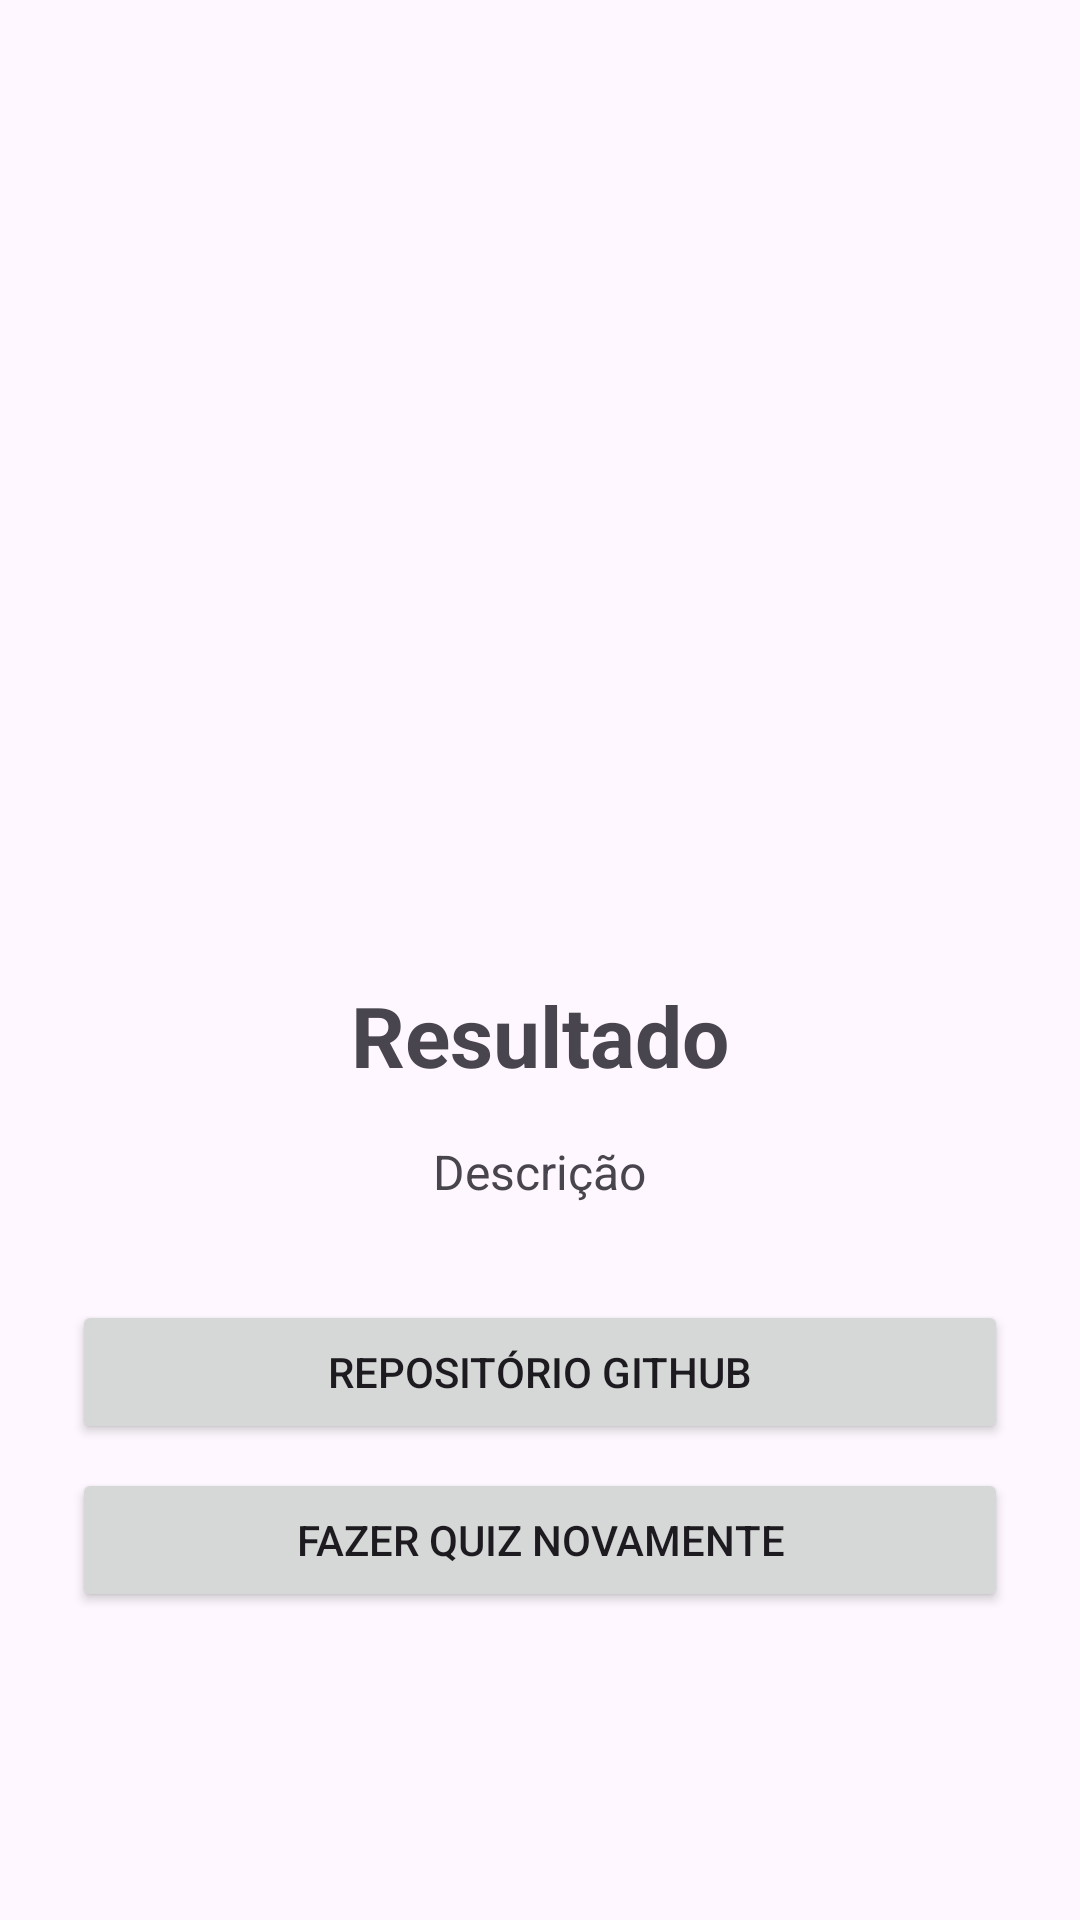

Reconstruct the res/layout file that produces this screen, plus the resources it refers to.
<!-- AndroidManifest.xml: application theme Theme.AC -->
<!-- res/layout/activity_result.xml -->
<?xml version="1.0" encoding="utf-8"?>
<LinearLayout xmlns:android="http://schemas.android.com/apk/res/android"
    android:layout_width="match_parent"
    android:layout_height="match_parent"
    android:orientation="vertical"
    android:gravity="center"
    android:padding="24dp">

    <ImageView
        android:id="@+id/imgHero"
        android:layout_width="200dp"
        android:layout_height="200dp"
        android:src="@drawable/ic_launcher_foreground"
        android:contentDescription="Herói" />

    <TextView
        android:id="@+id/tvResult"
        android:layout_width="wrap_content"
        android:layout_height="wrap_content"
        android:text="Resultado"
        android:textSize="28sp"
        android:textStyle="bold"
        android:layout_marginTop="24dp"
        android:textAlignment="center" />

    <TextView
        android:id="@+id/tvDescription"
        android:layout_width="wrap_content"
        android:layout_height="wrap_content"
        android:layout_marginTop="16dp"
        android:text="Descrição"
        android:textAlignment="center"
        android:textSize="16sp" />

    <Button
        android:id="@+id/btnShare"
        android:layout_width="match_parent"
        android:layout_height="wrap_content"
        android:layout_marginTop="32dp"
        android:text="Repositório GitHub" />

    <Button
        android:id="@+id/btnRestart"
        android:layout_width="match_parent"
        android:layout_height="wrap_content"
        android:text="Fazer Quiz Novamente"
        android:layout_marginTop="8dp" />

</LinearLayout>
<!-- resources referenced by this layout -->
<resources>
  <style name="Theme.AC" parent="Base.Theme.AC" />
  <style name="Base.Theme.AC" parent="Theme.Material3.DayNight.NoActionBar">
          
          
      </style>
</resources>
